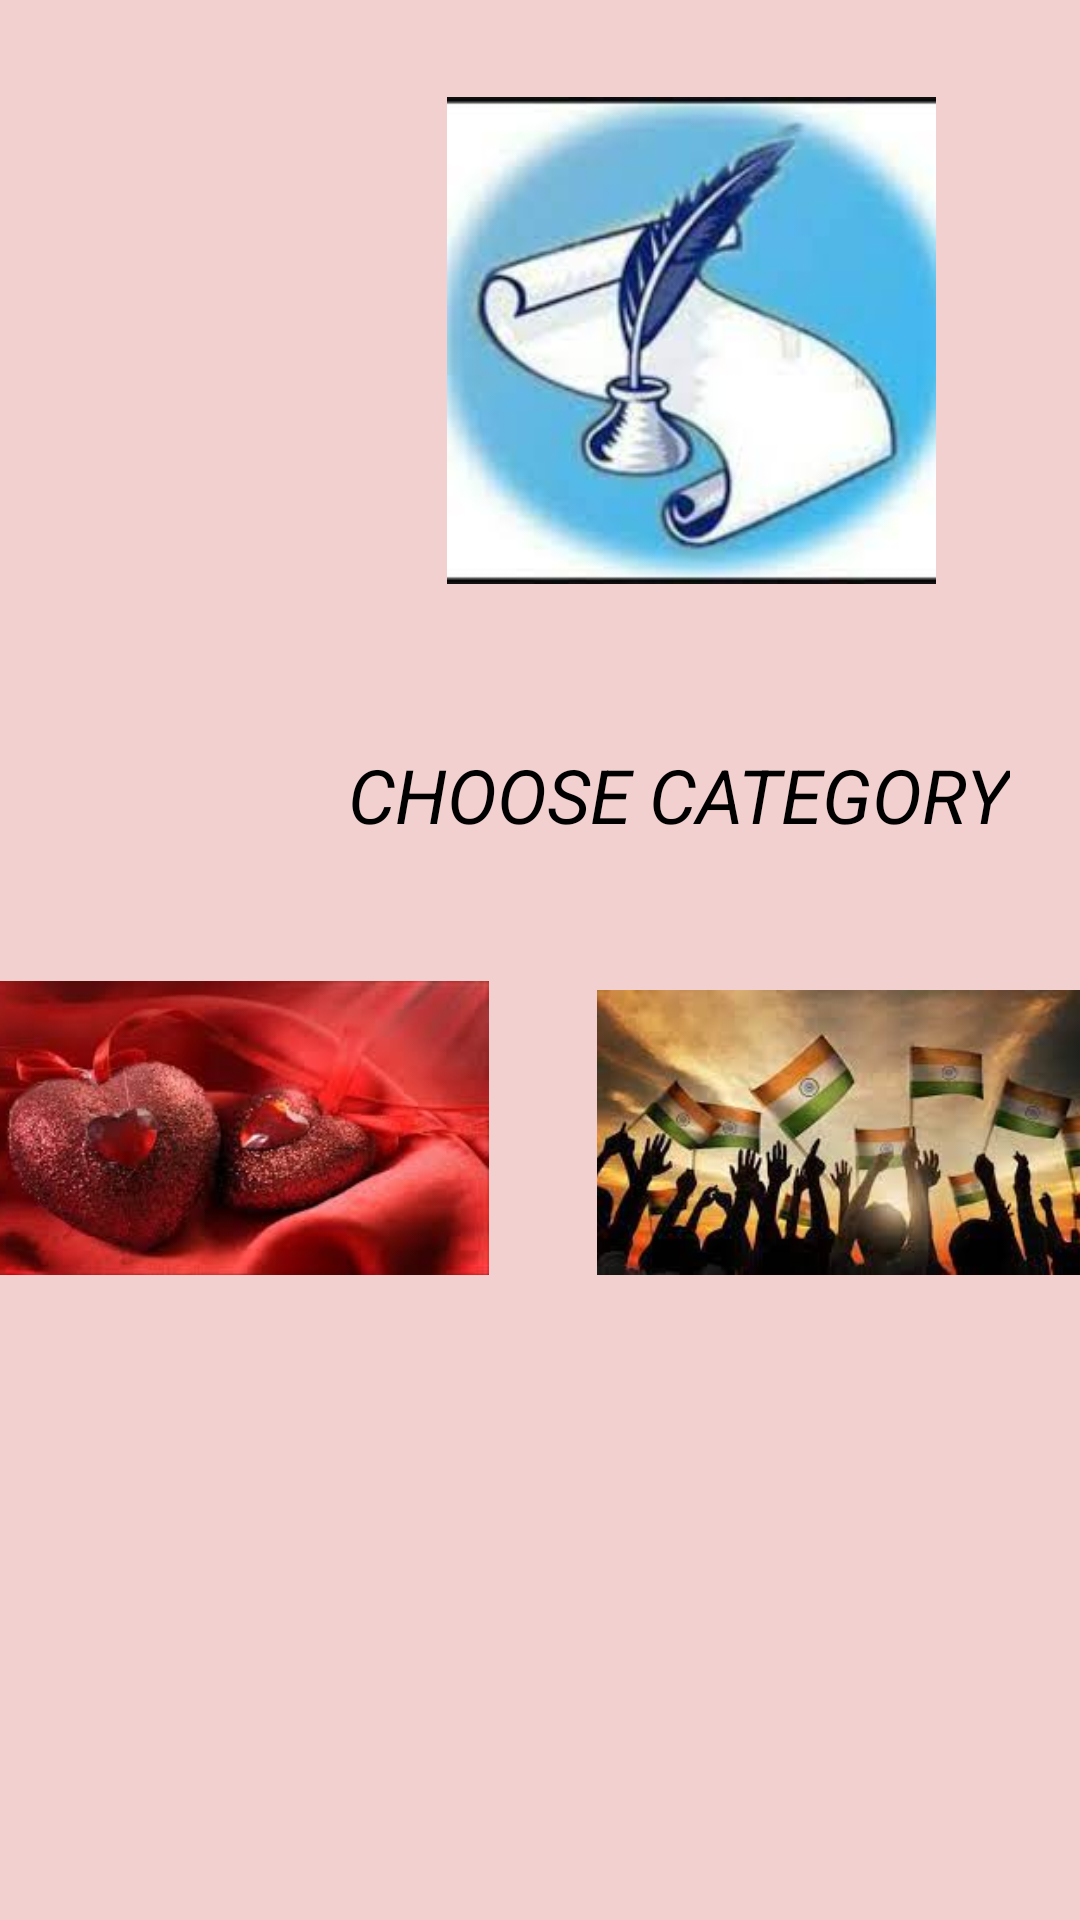

Here is an Android app screen rendered from its layout file. Give the layout XML and the strings, colors and styles it references.
<!-- AndroidManifest.xml: application theme Theme.RoughWork02 -->
<!-- res/layout/activity_categoryview.xml -->
<?xml version="1.0" encoding="utf-8"?>
<androidx.constraintlayout.widget.ConstraintLayout xmlns:android="http://schemas.android.com/apk/res/android"
    xmlns:app="http://schemas.android.com/apk/res-auto"
    xmlns:tools="http://schemas.android.com/tools"
    android:layout_width="match_parent"
    android:layout_height="match_parent"
    android:background="#F3D0D0"
    tools:context=".Categoryview">

    <TextView
        android:id="@+id/textView8"
        android:layout_width="wrap_content"
        android:layout_height="wrap_content"
        android:layout_marginStart="116dp"
        android:layout_marginTop="248dp"
        android:layout_marginEnd="73dp"
        android:text="CHOOSE CATEGORY"
        android:textColor="@color/black"
        android:textSize="25dp"
        android:textStyle="italic"
        app:layout_constraintEnd_toEndOf="parent"
        app:layout_constraintHorizontal_bias="0.0"
        app:layout_constraintStart_toStartOf="parent"
        app:layout_constraintTop_toTopOf="parent" />

    <ImageView
        android:id="@+id/imageView3"
        android:layout_width="163dp"
        android:layout_height="171dp"
        android:layout_marginStart="149dp"
        android:layout_marginTop="28dp"
        android:layout_marginEnd="99dp"
        app:layout_constraintEnd_toEndOf="parent"
        app:layout_constraintHorizontal_bias="0.0"
        app:layout_constraintStart_toStartOf="parent"
        app:layout_constraintTop_toTopOf="parent"
        app:srcCompat="@drawable/kalam_dawat" />

    <ImageView
        android:id="@+id/prem"
        android:layout_width="180dp"
        android:layout_height="134dp"
        android:layout_marginStart="8dp"
        android:layout_marginTop="309dp"
        android:layout_marginEnd="223dp"
        app:layout_constraintEnd_toEndOf="parent"
        app:layout_constraintStart_toStartOf="parent"
        app:layout_constraintTop_toTopOf="parent"
        app:srcCompat="@drawable/ishq" />

    <ImageView
        android:id="@+id/desh"
        android:layout_width="186dp"
        android:layout_height="95dp"
        android:layout_marginStart="219dp"
        android:layout_marginTop="330dp"
        android:layout_marginEnd="6dp"
        app:layout_constraintEnd_toEndOf="parent"
        app:layout_constraintStart_toStartOf="parent"
        app:layout_constraintTop_toTopOf="parent"
        app:srcCompat="@drawable/deshprem" />

    <ImageView
        android:id="@+id/hosla"
        android:layout_width="186dp"
        android:layout_height="120dp"
        android:layout_marginStart="8dp"
        android:layout_marginTop="516dp"
        android:layout_marginEnd="217dp"
        app:layout_constraintEnd_toEndOf="parent"
        app:layout_constraintStart_toStartOf="parent"
        app:layout_constraintTop_toTopOf="parent"
        app:srcCompat="@drawable/motivation" />

    <ImageView
        android:id="@+id/phalsafa"
        android:layout_width="174dp"
        android:layout_height="112dp"
        android:layout_marginStart="231dp"
        android:layout_marginTop="516dp"
        android:layout_marginEnd="6dp"
        app:layout_constraintEnd_toEndOf="parent"
        app:layout_constraintStart_toStartOf="parent"
        app:layout_constraintTop_toTopOf="parent"
        app:srcCompat="@drawable/philosphy" />
</androidx.constraintlayout.widget.ConstraintLayout>
<!-- resources referenced by this layout -->
<resources>
  <!-- drawable deshprem: jpg bitmap (drawable-v24, 9510 bytes) -->
  <!-- drawable ishq: jpg bitmap (drawable-v24, 7267 bytes) -->
  <!-- drawable kalam_dawat: jpg bitmap (drawable-v24, 6628 bytes) -->
  <style name="Theme.RoughWork02" parent="Theme.MaterialComponents.DayNight.DarkActionBar">
          
          <item name="colorPrimary">@color/purple_500</item>
          <item name="colorPrimaryVariant">@color/purple_700</item>
          <item name="colorOnPrimary">@color/white</item>
          
          <item name="colorSecondary">@color/teal_200</item>
          <item name="colorSecondaryVariant">@color/teal_700</item>
          <item name="colorOnSecondary">@color/black</item>
          
          <item name="android:statusBarColor" tools:targetApi="l">?attr/colorPrimaryVariant</item>
          
      </style>
  <!-- not gathered from this repository: default colours our renderer supplied (Android Studio template values) -->
  <color name="purple_500">#FF6200EE</color>
  <color name="purple_700">#FF3700B3</color>
  <color name="teal_200">#FF03DAC5</color>
  <color name="teal_700">#FF018786</color>
  <color name="black">#FF000000</color>
  <color name="white">#FFFFFFFF</color>
</resources>
